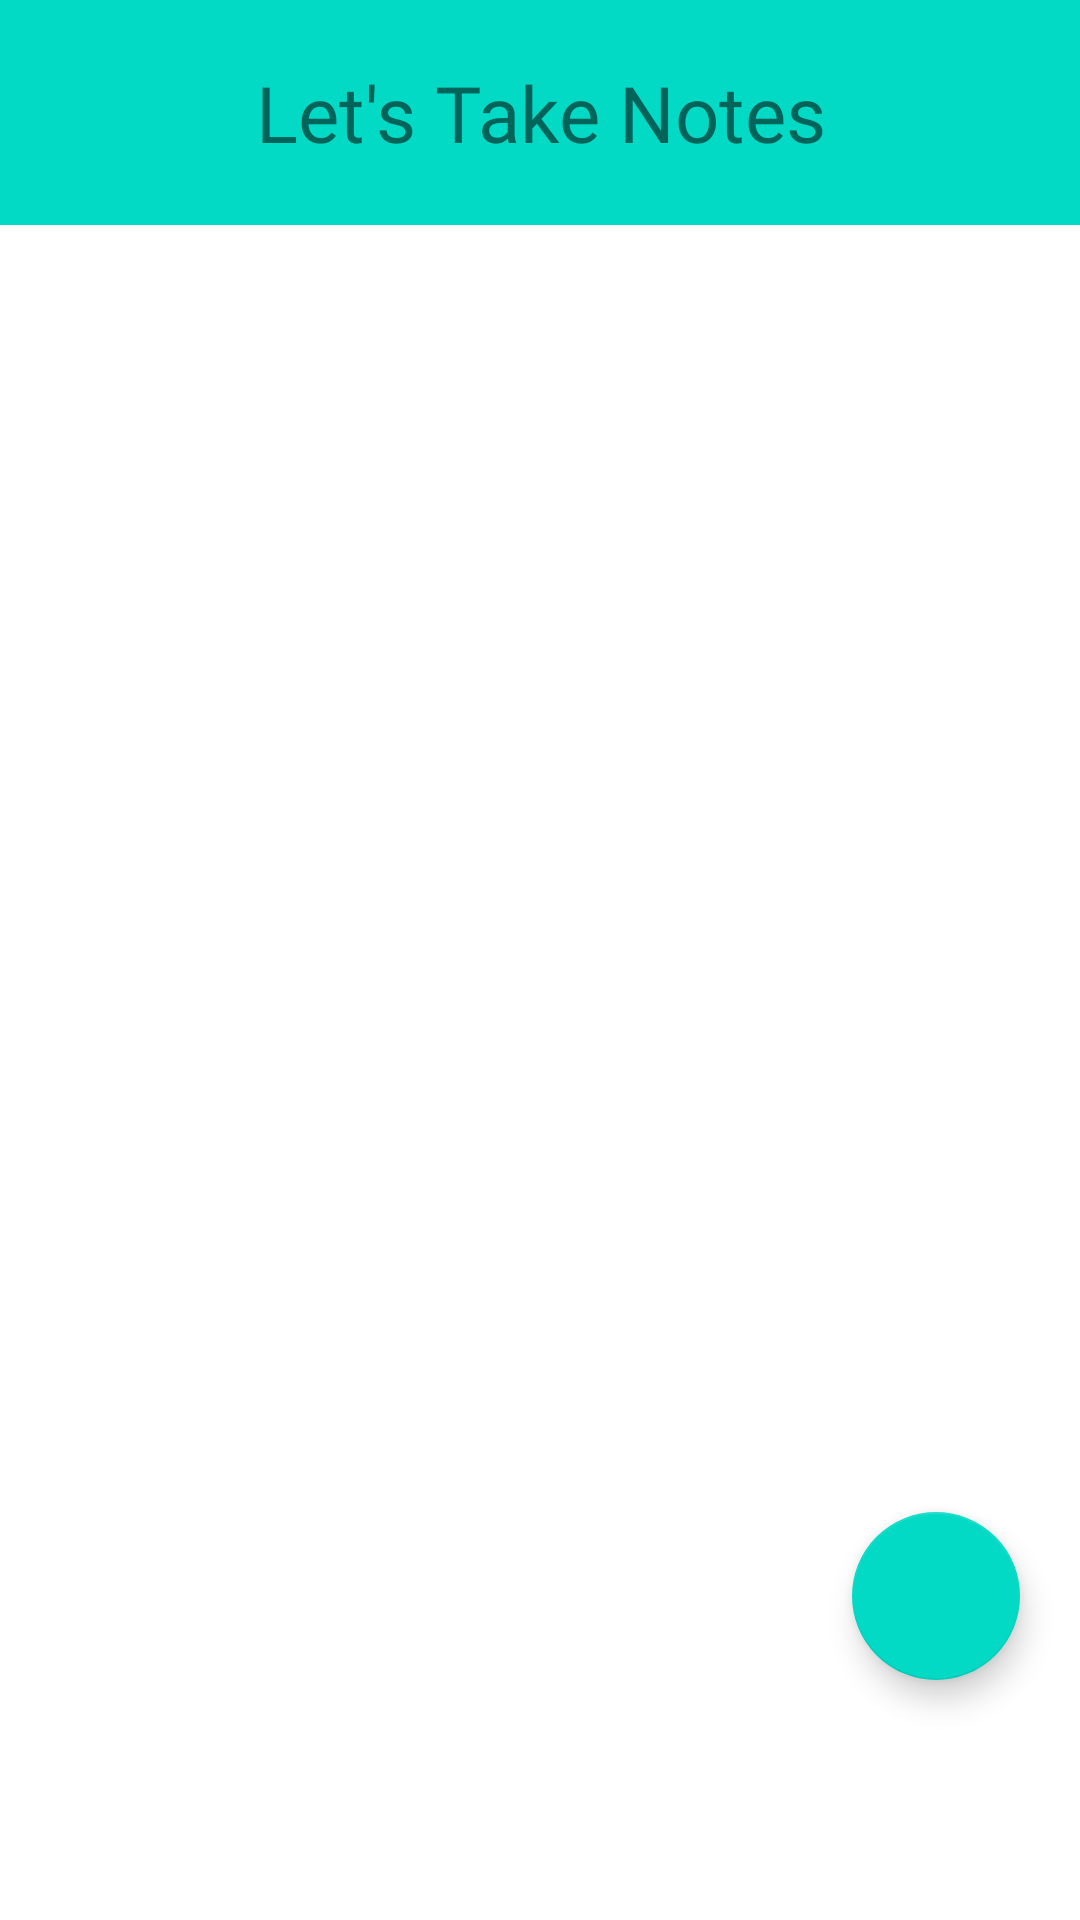

Layout XML and referenced resources for this Android screen:
<!-- AndroidManifest.xml: application theme Theme.TugasUTSGenap2022AKBIF710119279 -->
<!-- res/layout/fragment_note.xml -->
<?xml version="1.0" encoding="utf-8"?>
<androidx.constraintlayout.widget.ConstraintLayout xmlns:android="http://schemas.android.com/apk/res/android"
    xmlns:app="http://schemas.android.com/apk/res-auto"
    xmlns:tools="http://schemas.android.com/tools"
    android:layout_width="match_parent"
    android:layout_height="match_parent"
    tools:context=".noteFragment">

    <TextView
        android:id="@+id/txt_notes"
        android:layout_width="match_parent"
        android:layout_height="wrap_content"
        android:background="@color/teal_200"
        android:fontFamily="@font/cafematcha"
        android:paddingVertical="20dp"
        android:text="Let's Take Notes"
        android:textAlignment="center"
        android:textSize="26dp"
        app:layout_constraintBottom_toTopOf="@+id/listView"
        app:layout_constraintEnd_toEndOf="parent"
        app:layout_constraintStart_toStartOf="parent"
        app:layout_constraintTop_toTopOf="parent" />


    <ListView
        android:id="@+id/listView"
        android:layout_width="match_parent"
        android:layout_height="0dp"
        android:paddingHorizontal="20dp"
        android:paddingBottom="60dp"
        app:layout_constraintBottom_toBottomOf="parent"
        app:layout_constraintLeft_toLeftOf="parent"
        app:layout_constraintRight_toRightOf="parent"
        app:layout_constraintTop_toBottomOf="@+id/txt_notes"
        android:background="@color/white"/>

    <com.google.android.material.floatingactionbutton.FloatingActionButton
        android:id="@+id/btn_add"
        android:layout_width="wrap_content"
        android:layout_height="wrap_content"
        android:layout_marginRight="20dp"
        android:layout_marginBottom="80dp"
        android:backgroundTint="@color/teal_200"
        android:src="@drawable/ic_add"
        app:layout_constraintBottom_toBottomOf="parent"
        app:layout_constraintRight_toRightOf="parent"
        tools:ignore="SpeakableTextPresentCheck" />

</androidx.constraintlayout.widget.ConstraintLayout>
<!-- resources referenced by this layout -->
<resources>
  <style name="Theme.TugasUTSGenap2022AKBIF710119279" parent="Theme.MaterialComponents.DayNight.NoActionBar">
          
          <item name="colorPrimary">@color/purple_500</item>
          <item name="colorPrimaryVariant">@color/purple_700</item>
          <item name="colorOnPrimary">@color/white</item>
          
          <item name="colorSecondary">@color/teal_200</item>
          <item name="colorSecondaryVariant">@color/teal_700</item>
          <item name="colorOnSecondary">@color/black</item>
          
          <item name="android:statusBarColor" tools:targetApi="l">?attr/colorPrimaryVariant</item>
          
      </style>
  <!-- not gathered from this repository: default colours our renderer supplied (Android Studio template values) -->
  <color name="purple_500">#FF6200EE</color>
  <color name="purple_700">#FF3700B3</color>
  <color name="teal_200">#FF03DAC5</color>
  <color name="teal_700">#FF018786</color>
  <color name="black">#FF000000</color>
  <color name="white">#FFFFFFFF</color>
</resources>
